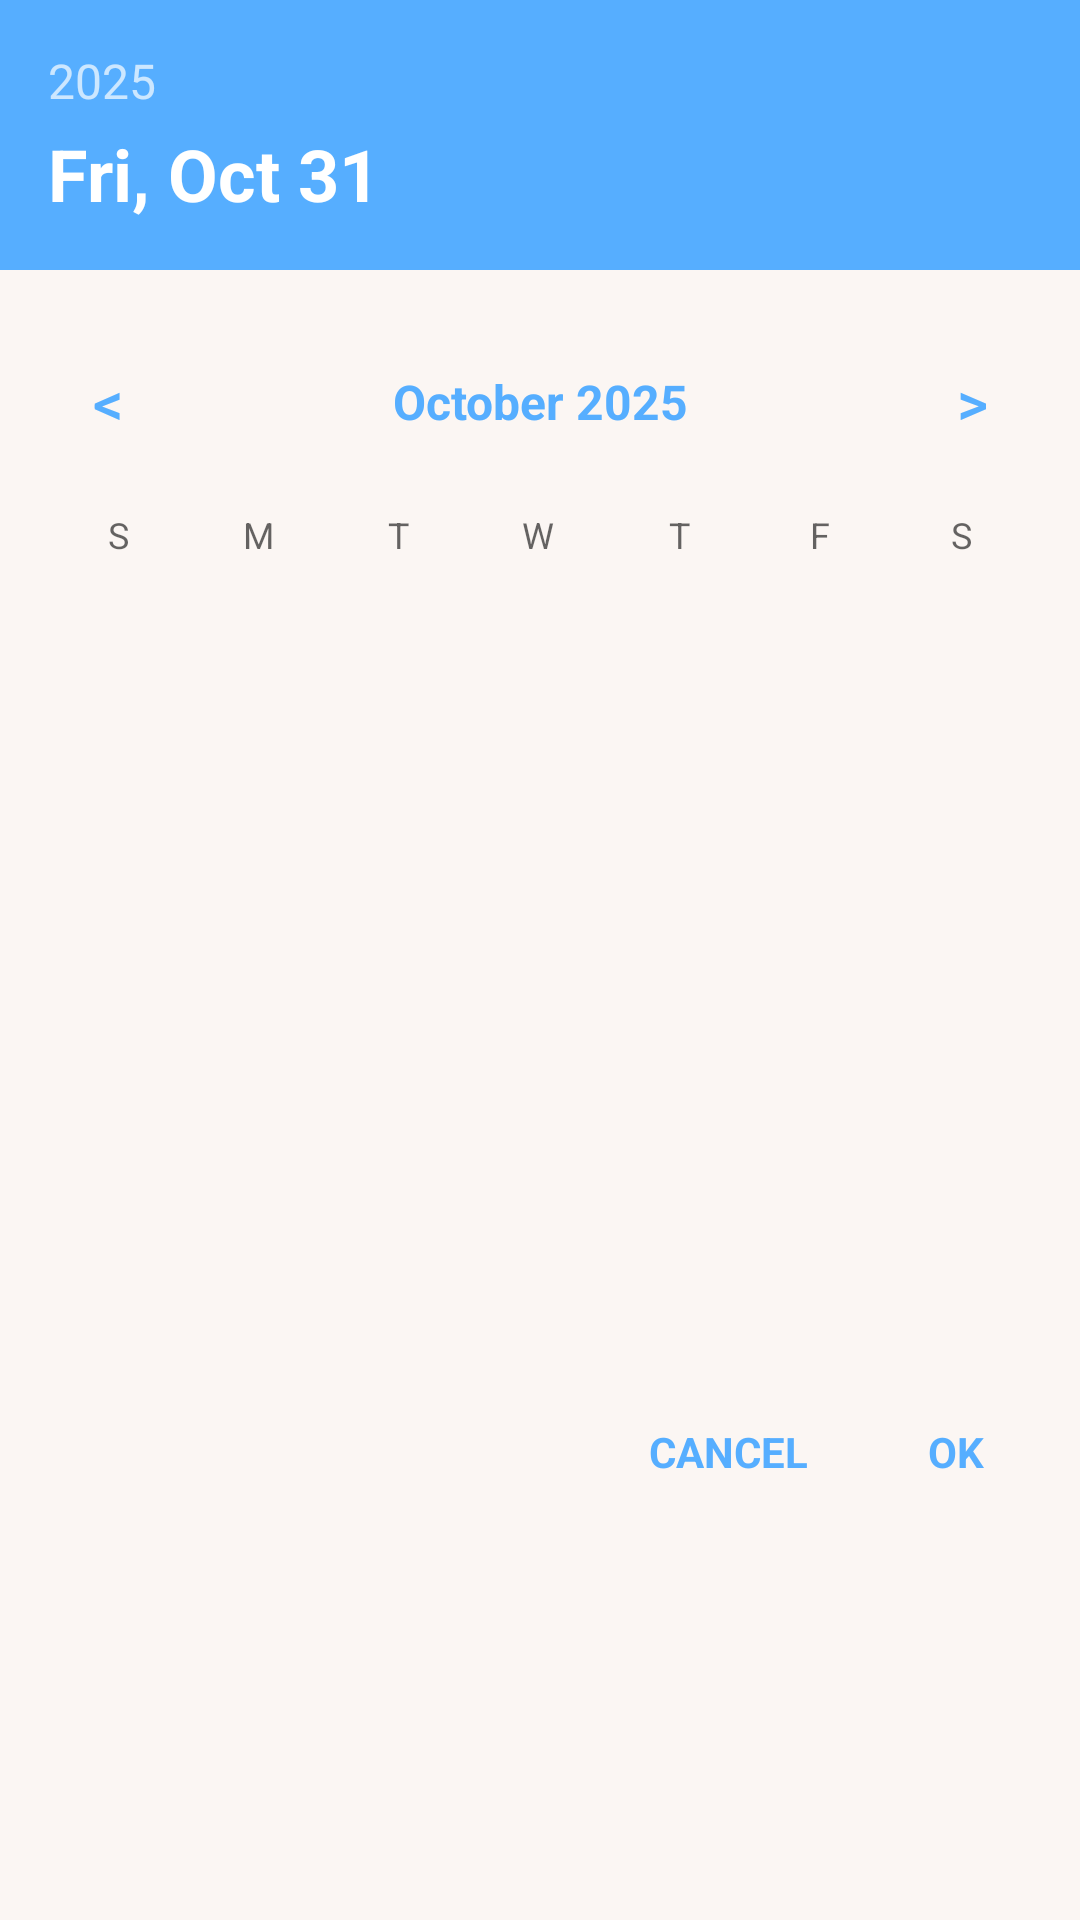

Reconstruct the res/layout file that produces this screen, plus the resources it refers to.
<!-- AndroidManifest.xml: activity theme PopupTheme -->
<!-- res/layout/activity_monthly_view.xml -->
<?xml version="1.0" encoding="utf-8"?>
<LinearLayout
    xmlns:android="http://schemas.android.com/apk/res/android"
    xmlns:app="http://schemas.android.com/apk/res-auto"
    xmlns:tools="http://schemas.android.com/tools"
    android:id="@+id/main"
    android:layout_width="match_parent"
    android:layout_height="wrap_content"
    android:orientation="vertical"
    android:background="@color/light_pink"
    tools:context=".MealPlan.MonthlyViewActivity">

    <LinearLayout
        android:layout_width="match_parent"
        android:layout_height="wrap_content"
        android:background="@color/blue"
        android:orientation="vertical"
        android:padding="16dp">

        <TextView
            android:id="@+id/yearTV"
            android:layout_width="wrap_content"
            android:layout_height="wrap_content"
            android:text="2025"
            android:textColor="@android:color/white"
            android:textSize="16sp"
            android:alpha="0.7"
            tools:ignore="HardcodedText" />

        <TextView
            android:id="@+id/selectedDateTV"
            android:layout_width="wrap_content"
            android:layout_height="wrap_content"
            android:text="Fri, Oct 31"
            android:textColor="@color/white"
            android:textSize="24sp"
            android:textStyle="bold"
            android:layout_marginTop="4dp"
            tools:ignore="HardcodedText" />

    </LinearLayout>

    <LinearLayout
        android:layout_width="match_parent"
        android:layout_height="wrap_content"
        android:orientation="vertical"
        android:padding="16dp">

        <LinearLayout
            android:layout_width="match_parent"
            android:layout_height="wrap_content"
            android:gravity="center_vertical"
            android:paddingVertical="8dp"
            android:orientation="horizontal">

            <Button
                android:layout_width="40dp"
                android:layout_height="40dp"
                android:background="?attr/selectableItemBackgroundBorderless"
                android:onClick="prevMonthAction"
                android:text="&lt;"
                android:textColor="@color/blue"
                android:textSize="20sp"
                tools:ignore="HardcodedText" />

            <TextView
                android:id="@+id/monthYearTV"
                android:layout_width="0dp"
                android:layout_height="wrap_content"
                android:layout_weight="1"
                android:text="October 2025"
                android:textAlignment="center"
                android:textColor="@color/blue"
                android:textSize="16sp"
                android:textStyle="bold"
                tools:ignore="HardcodedText" />

            <Button
                android:layout_width="40dp"
                android:layout_height="40dp"
                android:background="?attr/selectableItemBackgroundBorderless"
                android:onClick="nextMonthAction"
                android:text="&gt;"
                android:textColor="@color/blue"
                android:textSize="20sp"
                tools:ignore="HardcodedText" />
        </LinearLayout>

        <LinearLayout
            android:layout_width="match_parent"
            android:layout_height="wrap_content"
            android:paddingVertical="8dp"
            android:orientation="horizontal">

            <TextView
                android:layout_width="0dp"
                android:layout_height="wrap_content"
                android:layout_weight="1"
                android:text="S"
                android:textAlignment="center"
                android:textColor="@android:color/black"
                android:textSize="12sp"
                android:alpha="0.6"
                tools:ignore="HardcodedText" />

            <TextView
                android:layout_width="0dp"
                android:layout_height="wrap_content"
                android:layout_weight="1"
                android:text="M"
                android:textAlignment="center"
                android:textColor="@android:color/black"
                android:textSize="12sp"
                android:alpha="0.6"
                tools:ignore="HardcodedText" />

            <TextView
                android:layout_width="0dp"
                android:layout_height="wrap_content"
                android:layout_weight="1"
                android:text="T"
                android:textAlignment="center"
                android:textColor="@android:color/black"
                android:textSize="12sp"
                android:alpha="0.6"
                tools:ignore="HardcodedText" />

            <TextView
                android:layout_width="0dp"
                android:layout_height="wrap_content"
                android:layout_weight="1"
                android:text="W"
                android:textAlignment="center"
                android:textColor="@android:color/black"
                android:textSize="12sp"
                android:alpha="0.6"
                tools:ignore="HardcodedText" />

            <TextView
                android:layout_width="0dp"
                android:layout_height="wrap_content"
                android:layout_weight="1"
                android:text="T"
                android:textAlignment="center"
                android:textColor="@android:color/black"
                android:textSize="12sp"
                android:alpha="0.6"
                tools:ignore="HardcodedText" />

            <TextView
                android:layout_width="0dp"
                android:layout_height="wrap_content"
                android:layout_weight="1"
                android:text="F"
                android:textAlignment="center"
                android:textColor="@android:color/black"
                android:textSize="12sp"
                android:alpha="0.6"
                tools:ignore="HardcodedText" />

            <TextView
                android:layout_width="0dp"
                android:layout_height="wrap_content"
                android:layout_weight="1"
                android:text="S"
                android:textAlignment="center"
                android:textColor="@android:color/black"
                android:textSize="12sp"
                android:alpha="0.6"
                tools:ignore="HardcodedText" />
        </LinearLayout>

        <androidx.recyclerview.widget.RecyclerView
            android:id="@+id/calendarRecyclerView"
            android:layout_width="match_parent"
            android:layout_height="252dp"
            android:background="@color/light_pink" />

    </LinearLayout>

    <LinearLayout
        android:layout_width="match_parent"
        android:layout_height="wrap_content"
        android:gravity="end"
        android:paddingHorizontal="16dp"
        android:paddingBottom="16dp"
        android:orientation="horizontal">

        <TextView
            android:id="@+id/cancelBtn"
            android:layout_width="wrap_content"
            android:layout_height="wrap_content"
            android:paddingHorizontal="16dp"
            android:paddingVertical="12dp"
            android:layout_marginEnd="8dp"
            android:text="CANCEL"
            android:textColor="@color/blue"
            android:textSize="14sp"
            android:textStyle="bold"
            android:background="?attr/selectableItemBackground"
            tools:ignore="HardcodedText"/>

        <TextView
            android:id="@+id/okTextView"
            android:layout_width="wrap_content"
            android:layout_height="wrap_content"
            android:paddingHorizontal="16dp"
            android:paddingVertical="12dp"
            android:text="OK"
            android:onClick="closeMothlyView"
            android:textColor="@color/blue"
            android:textSize="14sp"
            android:textStyle="bold"
            android:background="?attr/selectableItemBackground"
            tools:ignore="HardcodedText"/>
    </LinearLayout>

</LinearLayout>
<!-- resources referenced by this layout -->
<resources>
  <color name="blue">#56aeff</color>
  <color name="light_pink">#fbf6f3</color>
  <color name="white">#FFFFFFFF</color>
  <style name="PopupTheme" parent="Theme.AppCompat.Light.Dialog.Alert">
          <item name="android:windowIsFloating">true</item>
          <item name="android:windowIsTranslucent">true</item>
          <item name="android:windowNoTitle">true</item>
          <item name="android:windowBackground">@drawable/popup_background</item>
          <item name="android:backgroundDimEnabled">true</item>
          <item name="android:windowCloseOnTouchOutside">false</item>
      </style>
  <!-- drawable popup_background (drawable) -->
  <?xml version="1.0" encoding="utf-8"?>
  <shape xmlns:android="http://schemas.android.com/apk/res/android">
      <solid android:color="@color/light_pink" />
      <corners android:radius="12dp" />
      <stroke android:width="1dp" android:color="@color/grey" />
  </shape>
  <color name="grey">#b6b6b6</color>
</resources>
